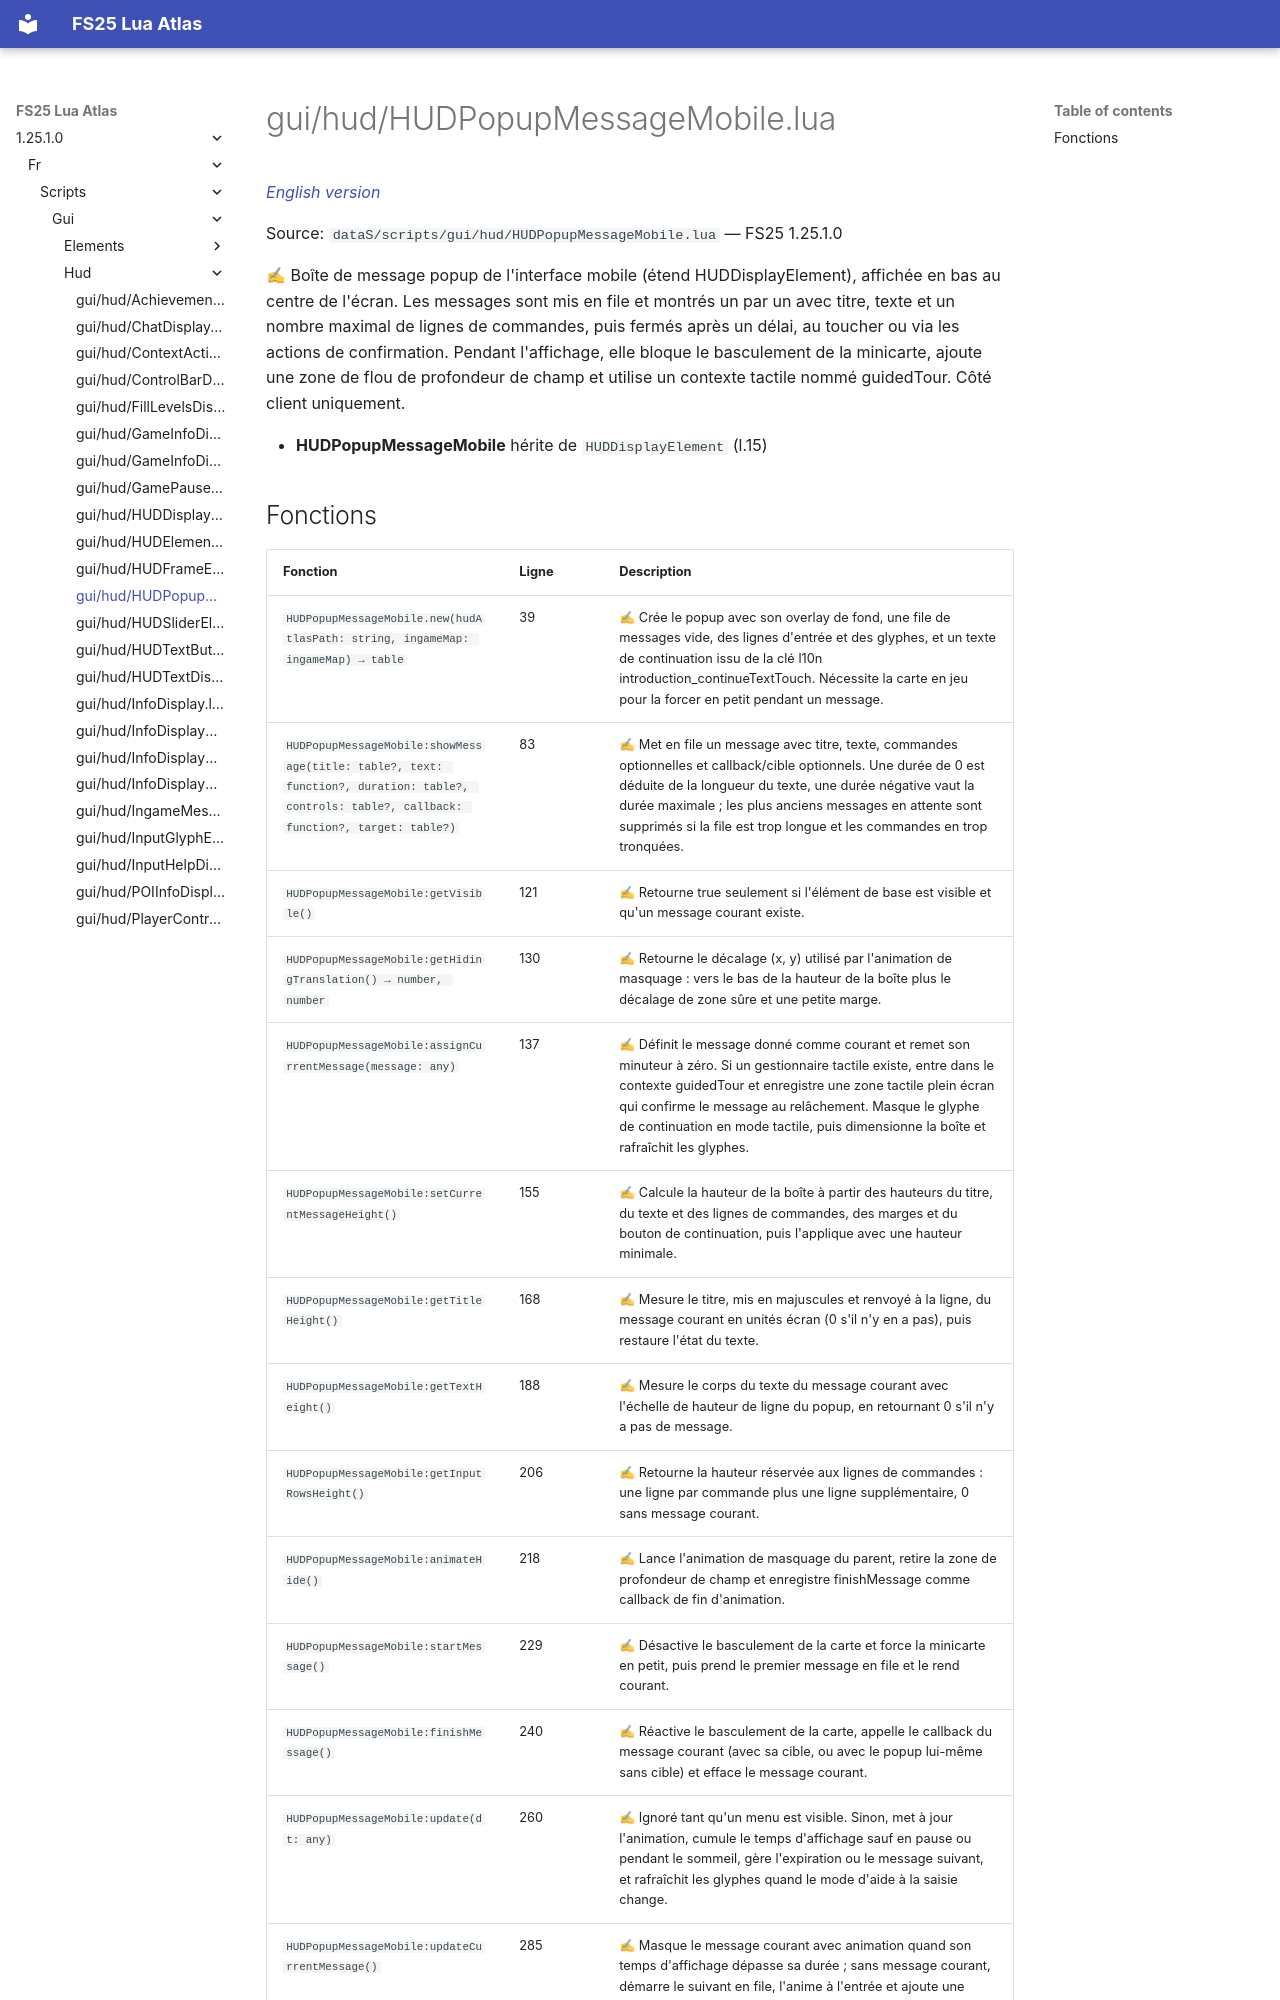

repository: Tim0219800/fs25-lua-atlas · page: 1.25.1.0/fr/scripts/gui/hud/HUDPopupMessageMobile.html · generator: mkdocs

# gui/hud/HUDPopupMessageMobile.lua

*[English version](../../../../scripts/gui/hud/HUDPopupMessageMobile.md)*

Source: `dataS/scripts/gui/hud/HUDPopupMessageMobile.lua` — FS25 1.25.1.0

✍ Boîte de message popup de l'interface mobile (étend HUDDisplayElement), affichée en bas au centre de l'écran. Les messages sont mis en file et montrés un par un avec titre, texte et un nombre maximal de lignes de commandes, puis fermés après un délai, au toucher ou via les actions de confirmation. Pendant l'affichage, elle bloque le basculement de la minicarte, ajoute une zone de flou de profondeur de champ et utilise un contexte tactile nommé guidedTour. Côté client uniquement.

- **HUDPopupMessageMobile** hérite de `HUDDisplayElement` (l.15)
